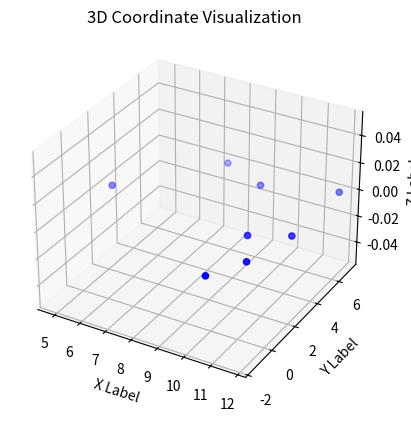

This chart was generated by the following Python code:
import matplotlib.pyplot as plt  
from mpl_toolkits.mplot3d import Axes3D  

# 直接定义输入的坐标数据为数组形式  
data_array = [
    11.7762, 6.99451,
    11.7355, 2.82593,
    10.4638, 1.96768,
    11.232, 0.166951,
    10.515, -1.55228,
    4.82919, 2.74793,
    7.4812, 6.88453, 
    9.22459 , 5.87239
]  

def parse_coordinates3(data_array):  
    # 按每三个数分组为坐标  
    return [(data_array[i], data_array[i + 1], data_array[i + 2]) for i in range(0, len(data_array), 3)]  

def parse_coordinates2(data_array):  
    # 按每2个数分组为坐标  
    return [(data_array[i], data_array[i + 1], 0) for i in range(0, len(data_array), 2)]  

def plot_points(points):  
    # 提取x, y, z坐标  
    xs, ys, zs = zip(*points)  
    
    # 创建三维图形  
    fig = plt.figure()  
    ax = fig.add_subplot(111, projection='3d')  
    
    # 绘制散点  
    ax.scatter(xs, ys, zs, c='b', marker='o')  
    
    ax.set_xlabel('X Label')  
    ax.set_ylabel('Y Label')  
    ax.set_zlabel('Z Label')  
    ax.set_title('3D Coordinate Visualization')  
    
    plt.show()  

def main():  
    points = parse_coordinates2(data_array)  
    plot_points(points)  

if __name__ == "__main__":  
    main()  